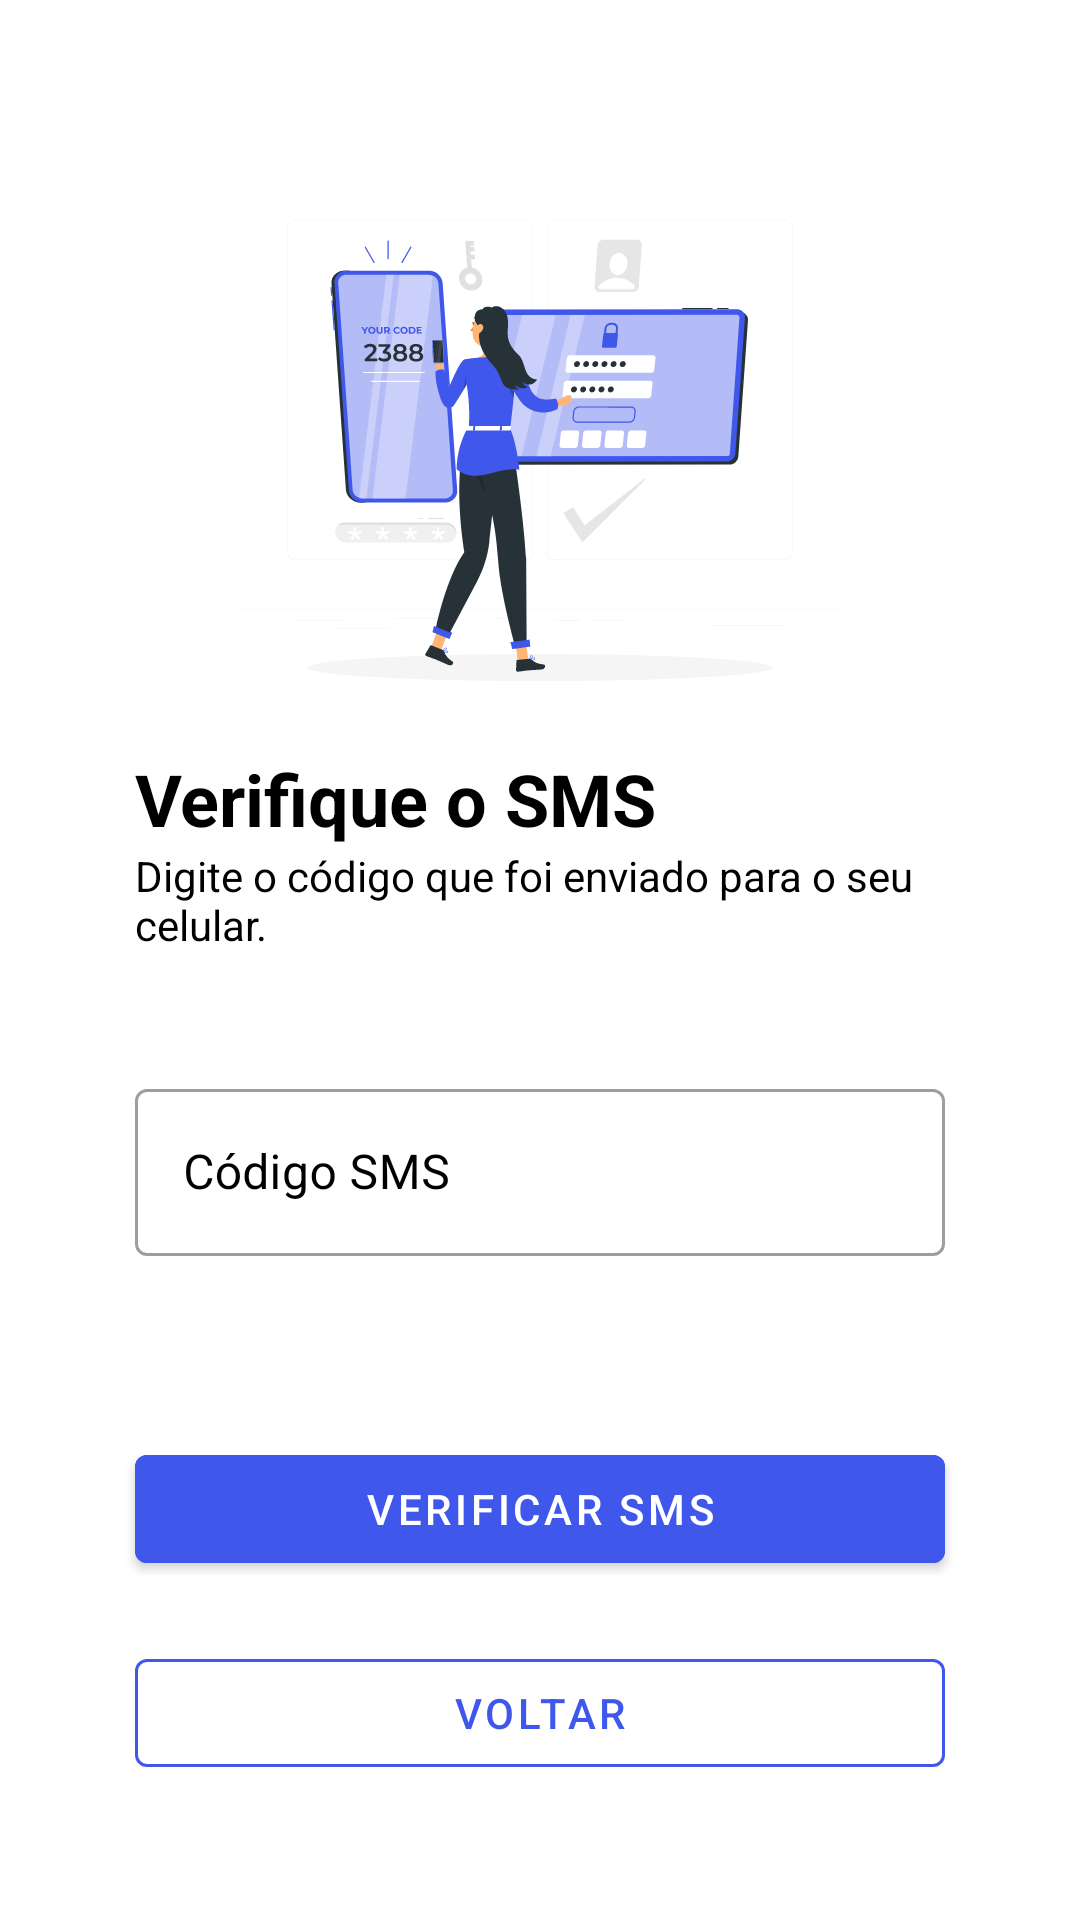

Reconstruct the res/layout file that produces this screen, plus the resources it refers to.
<!-- AndroidManifest.xml: application theme Theme.PI3ES2024T2 -->
<!-- res/layout/activity_verify_sms.xml -->
<?xml version="1.0" encoding="utf-8"?>
<androidx.constraintlayout.widget.ConstraintLayout
    xmlns:android="http://schemas.android.com/apk/res/android"
    xmlns:app="http://schemas.android.com/apk/res-auto"
    xmlns:tools="http://schemas.android.com/tools"
    android:layout_width="match_parent"
    android:layout_height="match_parent"
    android:orientation="vertical"
    style="@style/background"
    tools:context=".VerifySmsActivity">

    <androidx.appcompat.widget.AppCompatImageView
        android:id="@+id/ivVerifySmsImage"
        app:layout_constraintStart_toStartOf="parent"
        app:layout_constraintEnd_toEndOf="parent"
        app:layout_constraintTop_toTopOf="parent"
        android:layout_width="match_parent"
        android:layout_height="wrap_content"
        android:src="@drawable/image_verification_sms"
        android:layout_marginTop="50dp"
    />

    <androidx.appcompat.widget.AppCompatTextView
        android:id="@+id/tvHeader"
        app:layout_constraintTop_toBottomOf="@id/ivVerifySmsImage"
        android:layout_width="match_parent"
        android:layout_height="wrap_content"
        android:text="@string/verifique_o_sms"
        android:textSize="24sp"
        android:textStyle="bold"
        style="@style/textview"
        android:layout_marginStart="45dp"
    />

    <androidx.appcompat.widget.AppCompatTextView
        android:id="@+id/tvSubtitle"
        app:layout_constraintTop_toBottomOf="@id/tvHeader"
        app:layout_constraintStart_toStartOf="parent"
        app:layout_constraintEnd_toEndOf="parent"
        android:layout_width="0dp"
        android:layout_height="wrap_content"
        android:text="@string/digite_o_c_digo_que_foi_enviado_para_o_seu_celular"
        android:textSize="14sp"
        style="@style/textview"
        android:layout_marginStart="45dp"
        android:layout_marginEnd="45dp"
    />

    <com.google.android.material.textfield.TextInputLayout
        android:id="@+id/tilSms"
        app:layout_constraintTop_toBottomOf="@id/tvSubtitle"
        android:layout_width="match_parent"
        android:layout_height="wrap_content"
        style="@style/textfield"
        android:hint="@string/c_digo_sms"
        app:errorEnabled="true"
        android:layout_marginStart="45dp"
        android:layout_marginEnd="45dp"
        android:layout_marginTop="40dp">

        <com.google.android.material.textfield.TextInputEditText
            android:id="@+id/etCodigoVerificao"
            android:layout_width="match_parent"
            android:layout_height="wrap_content"
            android:inputType="date"
            android:maxLength="6"
        />

    </com.google.android.material.textfield.TextInputLayout>

    <Button
        android:id="@+id/btnVerificarSms"
        app:layout_constraintTop_toBottomOf="@id/tilSms"
        android:layout_width="match_parent"
        android:layout_height="wrap_content"
        style="@style/containedbutton"
        android:layout_marginStart="45dp"
        android:layout_marginEnd="45dp"
        android:layout_marginTop="40dp"
        android:text="@string/verificar_sms"
    />

    <Button
        android:id="@+id/btnVoltar"
        app:layout_constraintTop_toBottomOf="@id/btnVerificarSms"
        android:layout_width="match_parent"
        android:layout_height="wrap_content"
        android:text="@string/btn_voltar"
        style="@style/outlinedbutton"
        android:layout_marginEnd="45dp"
        android:layout_marginStart="45dp"
        android:layout_marginTop="20dp"
        />

    <com.google.android.material.progressindicator.CircularProgressIndicator
        android:id="@+id/progressBarVerifySMS"
        app:layout_constraintStart_toStartOf="parent"
        app:layout_constraintEnd_toEndOf="parent"
        app:layout_constraintTop_toBottomOf="@id/tilSms"
        android:layout_width="wrap_content"
        android:layout_height="wrap_content"
        app:indicatorColor="@color/azul_primary"
        android:indeterminate="true"
        android:visibility="invisible"
        android:layout_marginTop="40dp"
    />

</androidx.constraintlayout.widget.ConstraintLayout>
<!-- resources referenced by this layout -->
<resources>
  <color name="azul_primary">#4057EB</color>
  <!-- drawable image_verification_sms: vector/xml drawable (drawable, 52651 chars, omitted) -->
  <string name="btn_voltar">Voltar</string>
  <string name="c_digo_sms">Código SMS</string>
  <string name="digite_o_c_digo_que_foi_enviado_para_o_seu_celular">Digite o código que foi enviado para o seu celular.</string>
  <string name="verificar_sms">VERIFICAR SMS</string>
  <string name="verifique_o_sms">Verifique o SMS</string>
  <style name="background">
          <item name="android:background">@color/white</item>
      </style>
  <style name="containedbutton">
          <item name="android:textColor">@color/white</item>
          <item name="android:backgroundTint">@color/azul_primary</item>
      </style>
  <style name="outlinedbutton" parent="Widget.MaterialComponents.Button.OutlinedButton">
          <item name="android:textColor">@color/azul_primary</item>
          <item name="strokeColor">@color/azul_primary</item>
      </style>
  <style name="textfield" parent="Widget.MaterialComponents.TextInputLayout.OutlinedBox">
          <item name="android:textColorHint">@color/black</item>
          <item name="startIconTint">@color/black</item>
          <item name="endIconTint">@color/black</item>
      </style>
  <style name="textview">
          <item name="android:textColor">@color/black</item>
      </style>
  <style name="Theme.PI3ES2024T2" parent="Theme.MaterialComponents.DayNight.NoActionBar">
          
          <item name="colorPrimary">@color/azul_primary</item>
          <item name="colorPrimaryVariant">@color/azul_statusbar</item>
          <item name="colorOnPrimary">@color/white</item>
          
          <item name="colorSecondary">@color/azul_primary</item>
          <item name="colorSecondaryVariant">@color/azul_primary</item>
          <item name="colorOnSecondary">@color/black</item>
          
          <item name="android:statusBarColor">?attr/colorPrimaryVariant</item>
          
      </style>
  <color name="white">#FFFFFFFF</color>
  <color name="black">#FF000000</color>
  <color name="azul_statusbar">#4057EB</color>
</resources>
